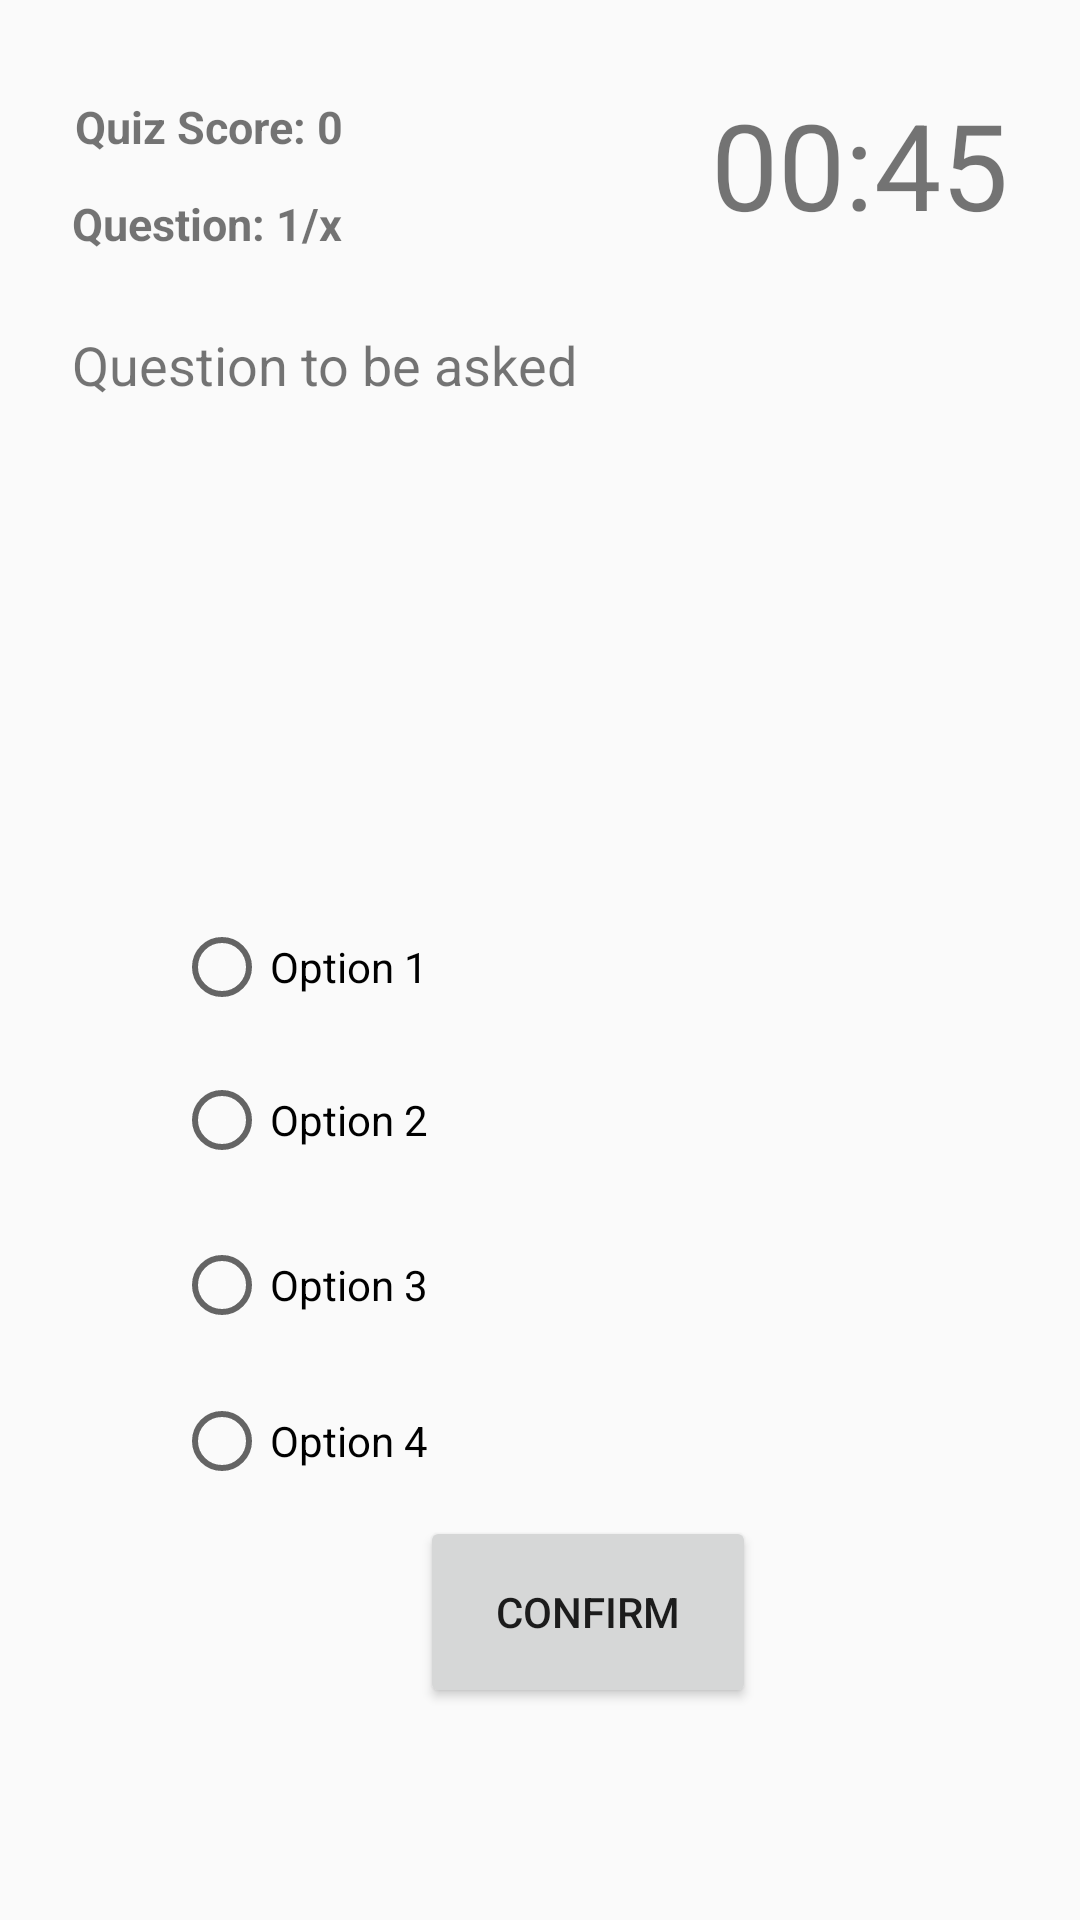

Reconstruct the res/layout file that produces this screen, plus the resources it refers to.
<!-- AndroidManifest.xml: application theme AppTheme -->
<!-- res/layout/quiz_layout.xml -->
<?xml version="1.0" encoding="utf-8"?>
<androidx.constraintlayout.widget.ConstraintLayout xmlns:android="http://schemas.android.com/apk/res/android"
    xmlns:app="http://schemas.android.com/apk/res-auto"
    xmlns:tools="http://schemas.android.com/tools"
    android:id="@+id/linearLayout2"
    android:layout_width="match_parent"
    android:layout_height="match_parent">

    <TextView
        android:id="@+id/text_view_score"
        android:layout_width="wrap_content"
        android:layout_height="wrap_content"
        android:layout_marginStart="25dp"
        android:layout_marginLeft="25dp"
        android:layout_marginTop="32dp"
        android:text="@string/scoreText"
        android:textSize="15dp"
        android:textStyle="bold"
        app:layout_constraintStart_toStartOf="parent"
        app:layout_constraintTop_toTopOf="parent" />

    <TextView
        android:id="@+id/text_view_question_count"
        android:layout_width="wrap_content"
        android:layout_height="wrap_content"
        android:layout_marginStart="24dp"
        android:layout_marginLeft="24dp"
        android:layout_marginTop="12dp"
        android:text="@string/questionNumber"
        android:textStyle="bold"
        android:textSize="15dp"
        app:layout_constraintStart_toStartOf="parent"
        app:layout_constraintTop_toBottomOf="@+id/text_view_score" />

    <TextView
        android:id="@+id/text_view_counter"
        android:layout_width="wrap_content"
        android:layout_height="wrap_content"
        android:layout_marginTop="28dp"
        android:layout_marginEnd="24dp"
        android:layout_marginRight="24dp"
        android:text="@string/startingCounter"
        android:textSize="40sp"
        app:layout_constraintEnd_toEndOf="parent"
        app:layout_constraintTop_toTopOf="parent" />


    <TextView
        android:id="@+id/text_view_question"
        android:layout_width="366dp"
        android:layout_height="166dp"
        android:layout_marginStart="24dp"
        android:layout_marginLeft="24dp"
        android:layout_marginTop="28dp"
        android:text="@string/questionToAsk"
        android:textSize="18dp"
        app:layout_constraintStart_toStartOf="parent"
        app:layout_constraintTop_toBottomOf="@+id/text_view_counter" />

    <RadioGroup
        android:id="@+id/radio_group"
        android:layout_width="196dp"
        android:layout_height="210dp"
        android:layout_centerVertical="true"
        android:layout_marginStart="4dp"
        android:layout_marginLeft="4dp"
        android:layout_marginTop="8dp"
        app:layout_constraintStart_toStartOf="parent"
        app:layout_constraintTop_toBottomOf="@+id/text_view_question">

        <RadioButton
            android:id="@+id/radio_button1"
            android:layout_width="139dp"
            android:layout_height="wrap_content"
            android:layout_marginStart="54dp"
            android:layout_marginLeft="54dp"
            android:layout_marginTop="23dp"
            android:text="@string/radioButton1"
            app:layout_constraintStart_toStartOf="parent"
            app:layout_constraintTop_toBottomOf="@+id/radio_group" />

        <RadioButton
            android:id="@+id/radio_button2"
            android:layout_width="139dp"
            android:layout_height="wrap_content"
            android:layout_marginStart="54dp"
            android:layout_marginLeft="54dp"
            android:layout_marginTop="19dp"
            android:text="@string/radioButton2"
            app:layout_constraintStart_toStartOf="parent"
            app:layout_constraintTop_toBottomOf="@+id/radio_button1" />

        <RadioButton
            android:id="@+id/radio_button3"
            android:layout_width="139dp"
            android:layout_height="wrap_content"
            android:layout_marginStart="54dp"
            android:layout_marginLeft="54dp"
            android:layout_marginTop="23dp"
            android:text="@string/radioButton3"
            app:layout_constraintStart_toStartOf="parent"
            app:layout_constraintTop_toBottomOf="@+id/radio_button2" />

        <RadioButton
            android:id="@+id/radio_button4"
            android:layout_width="140dp"
            android:layout_height="wrap_content"
            android:layout_marginStart="54dp"
            android:layout_marginLeft="54dp"
            android:layout_marginTop="23dp"
            android:text="@string/radioButton4"
            app:layout_constraintStart_toStartOf="parent"
            app:layout_constraintTop_toBottomOf="@+id/radio_button3" />

        </RadioGroup>

         <Button
            android:id="@+id/button_confirm_next"
            android:layout_width="112dp"
            android:layout_height="64dp"
            android:layout_marginStart="140dp"
            android:layout_marginLeft="140dp"
            android:layout_marginTop="12dp"
            android:text="@string/buttonConfirm"
            app:layout_constraintStart_toStartOf="parent"
            app:layout_constraintTop_toBottomOf="@+id/radio_group" />

</androidx.constraintlayout.widget.ConstraintLayout>
<!-- resources referenced by this layout -->
<resources>
  <string name="buttonConfirm">Confirm</string>
  <string name="questionNumber">Question: 1/x </string>
  <string name="questionToAsk">Question to be asked</string>
  <string name="radioButton1">Option 1</string>
  <string name="radioButton2">Option 2</string>
  <string name="radioButton3">Option 3</string>
  <string name="radioButton4">Option 4</string>
  <string name="scoreText">Quiz Score: 0</string>
  <string name="startingCounter">00:45</string>
  <style name="AppTheme" parent="Theme.AppCompat.Light.DarkActionBar">
          
          <item name="colorPrimary">@color/blue</item>
          <item name="colorPrimaryDark">@color/darkgrey</item>
          <item name="colorAccent">@color/darkgrey</item>
  
      </style>
  <color name="blue">#3498DB</color>
  <color name="darkgrey">#2C3E50</color>
</resources>
